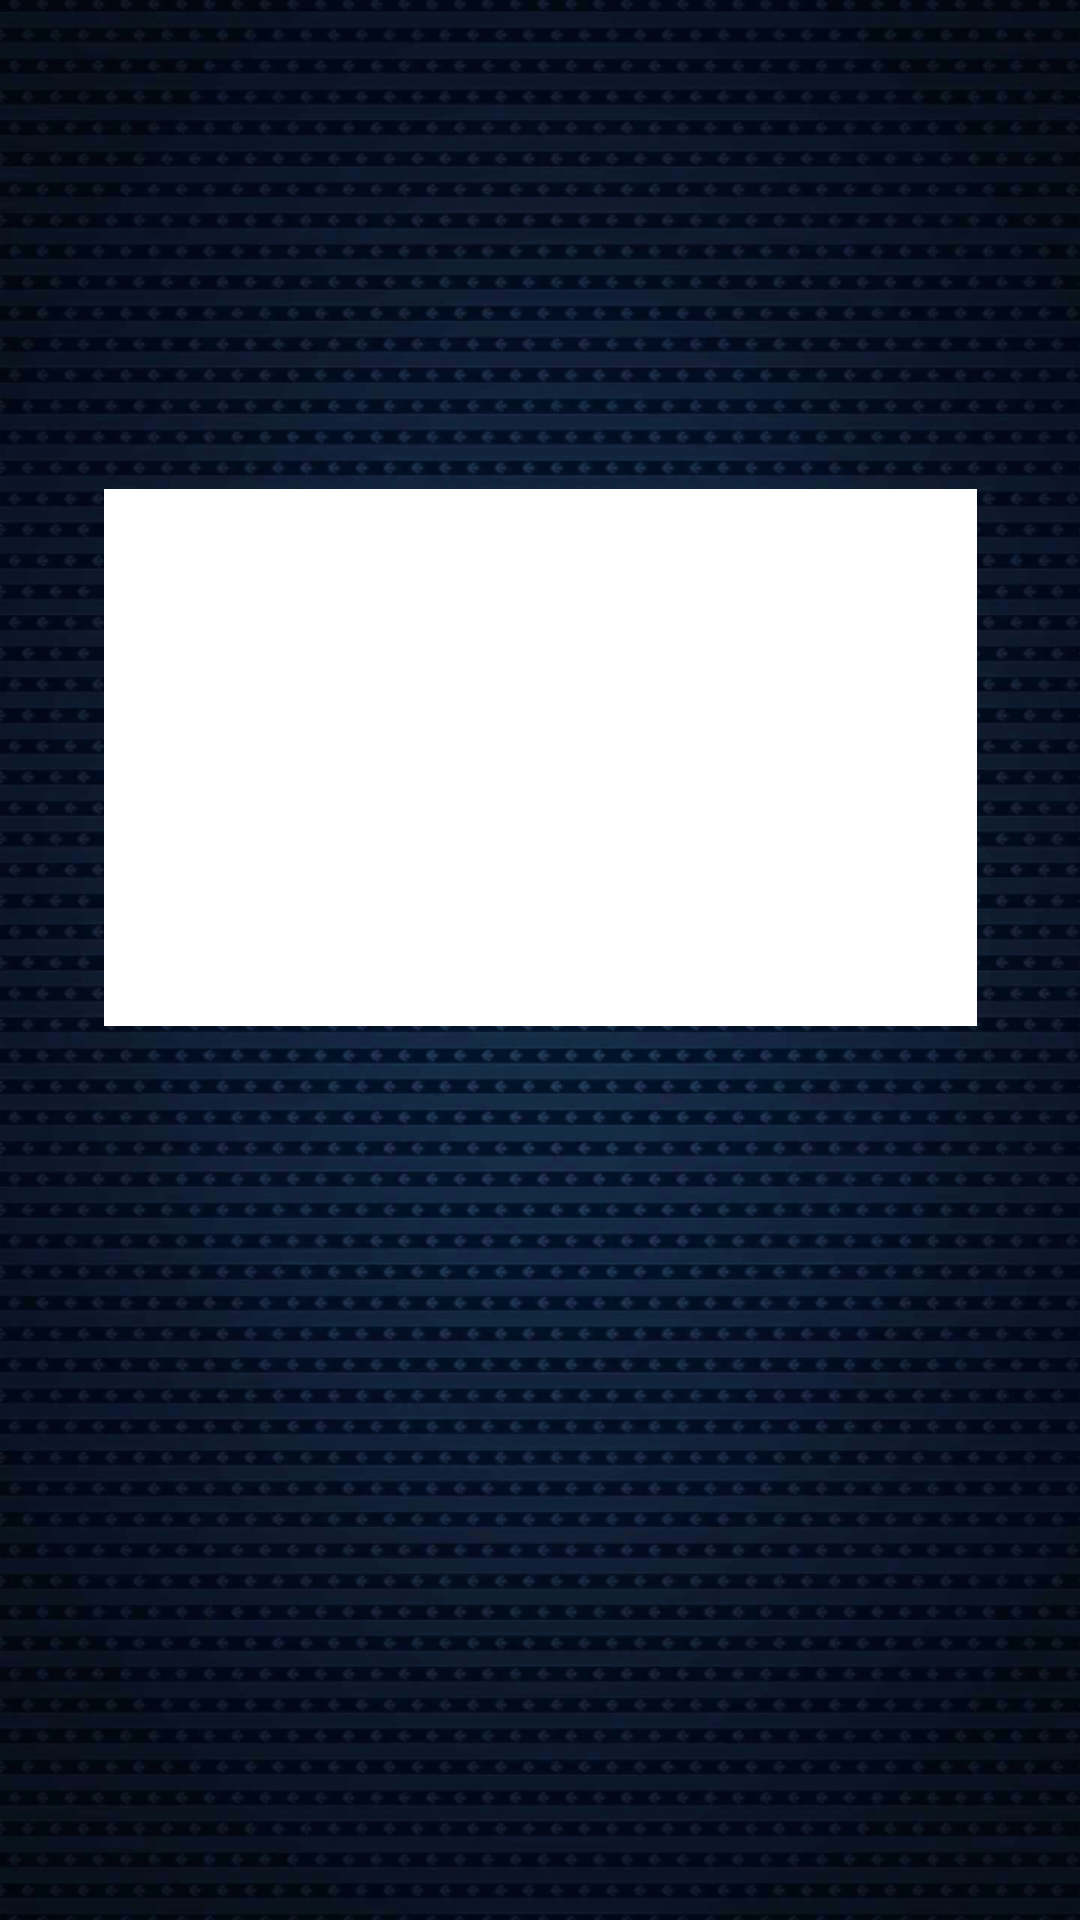

Android layout source for this screen:
<!-- AndroidManifest.xml: application theme AppTheme -->
<!-- res/layout/activity_points.xml -->
<?xml version="1.0" encoding="utf-8"?>
<android.support.constraint.ConstraintLayout
    xmlns:android="http://schemas.android.com/apk/res/android"
    xmlns:app="http://schemas.android.com/apk/res-auto"
    xmlns:tools="http://schemas.android.com/tools"
    android:layout_width="match_parent"
    android:layout_height="match_parent"
    android:background="@drawable/dark_blue_texture"
    >

    <EditText
        android:id="@+id/txtPunatjes"
        android:layout_width="291dp"
        android:layout_height="179dp"
        android:layout_marginLeft="8dp"
        android:layout_marginRight="8dp"
        android:layout_marginTop="163dp"
        android:background="@android:color/white"
        android:ems="10"
        android:inputType="textMultiLine"
        app:layout_constraintHorizontal_bias="0.506"
        app:layout_constraintLeft_toLeftOf="parent"
        app:layout_constraintRight_toRightOf="parent"
        app:layout_constraintTop_toTopOf="parent" />
</android.support.constraint.ConstraintLayout>
<!-- resources referenced by this layout -->
<resources>
  <!-- drawable dark_blue_texture: png bitmap (drawable-hdpi, 778061 bytes) -->
  <style name="AppTheme" parent="Theme.AppCompat.Light.NoActionBar">
          
          <item name="colorPrimary">@color/colorPrimary</item>
          <item name="colorPrimaryDark">@color/colorPrimaryDark</item>
          <item name="colorAccent">@color/colorAccent</item>
      </style>
  <!-- not gathered from this repository: default colours our renderer supplied (Android Studio template values) -->
  <color name="colorPrimary">#FF6200EE</color>
  <color name="colorPrimaryDark">#FF3700B3</color>
  <color name="colorAccent">#FF03DAC5</color>
</resources>
